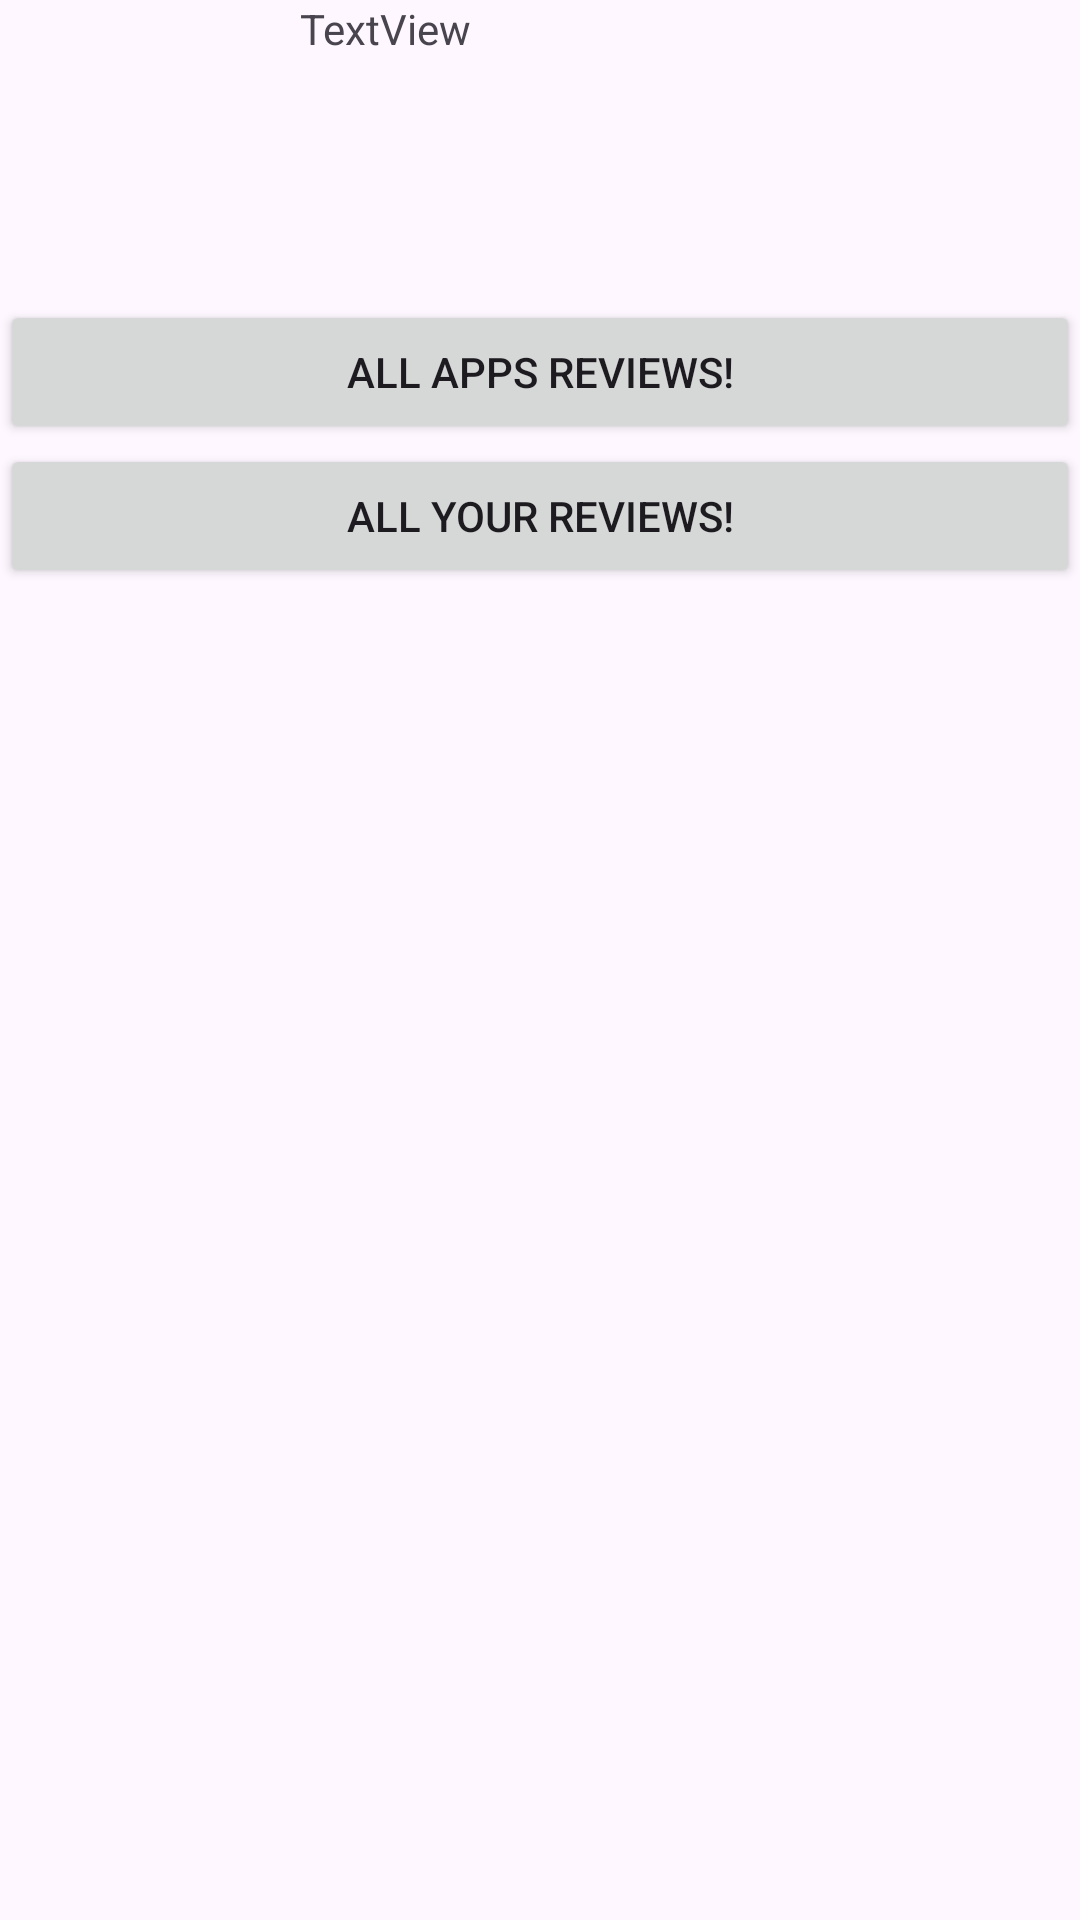

This screen was rendered from an Android layout file. Write that file and the resources it references.
<!-- AndroidManifest.xml: application theme Theme.FinalProject -->
<!-- res/layout/activity_user_data.xml -->
<?xml version="1.0" encoding="utf-8"?>
<LinearLayout xmlns:android="http://schemas.android.com/apk/res/android"
    xmlns:app="http://schemas.android.com/apk/res-auto"
    xmlns:tools="http://schemas.android.com/tools"
    android:layout_width="match_parent"
    android:layout_height="match_parent"
    android:orientation="vertical"
    tools:context=".Activities.UserDataActivity">

    <ScrollView
        android:id="@+id/svUserData"
        android:layout_width="match_parent"
        android:layout_height="match_parent">

        <LinearLayout
            android:id="@+id/llUserDataScrollView"
            android:layout_width="match_parent"
            android:layout_height="wrap_content"
            android:orientation="vertical">

            <LinearLayout
                android:layout_width="match_parent"
                android:layout_height="match_parent"
                android:orientation="horizontal">

                <ImageView
                    android:id="@+id/ivUserDataImage"
                    android:layout_width="100dp"
                    android:layout_height="100dp"
                    app:srcCompat="@drawable/emptypfp" />

                <TextView
                    android:id="@+id/tvUserDataName"
                    android:layout_width="wrap_content"
                    android:layout_height="wrap_content"
                    android:layout_weight="1"
                    android:text="TextView" />
            </LinearLayout>

            <Button
                android:id="@+id/btnUserDataAllAppReviewsDialog"
                android:layout_width="match_parent"
                android:layout_height="wrap_content"
                android:text="All Apps Reviews!" />

            <Button
                android:id="@+id/btnUserDataAllCurUserAppReviewsDialog"
                android:layout_width="match_parent"
                android:layout_height="wrap_content"
                android:text="All Your Reviews!" />
        </LinearLayout>
    </ScrollView>

</LinearLayout>
<!-- resources referenced by this layout -->
<resources>
  <style name="Theme.FinalProject" parent="Base.Theme.FinalProject" />
  <style name="Base.Theme.FinalProject" parent="Theme.Material3.DayNight">
          
          
      </style>
</resources>
